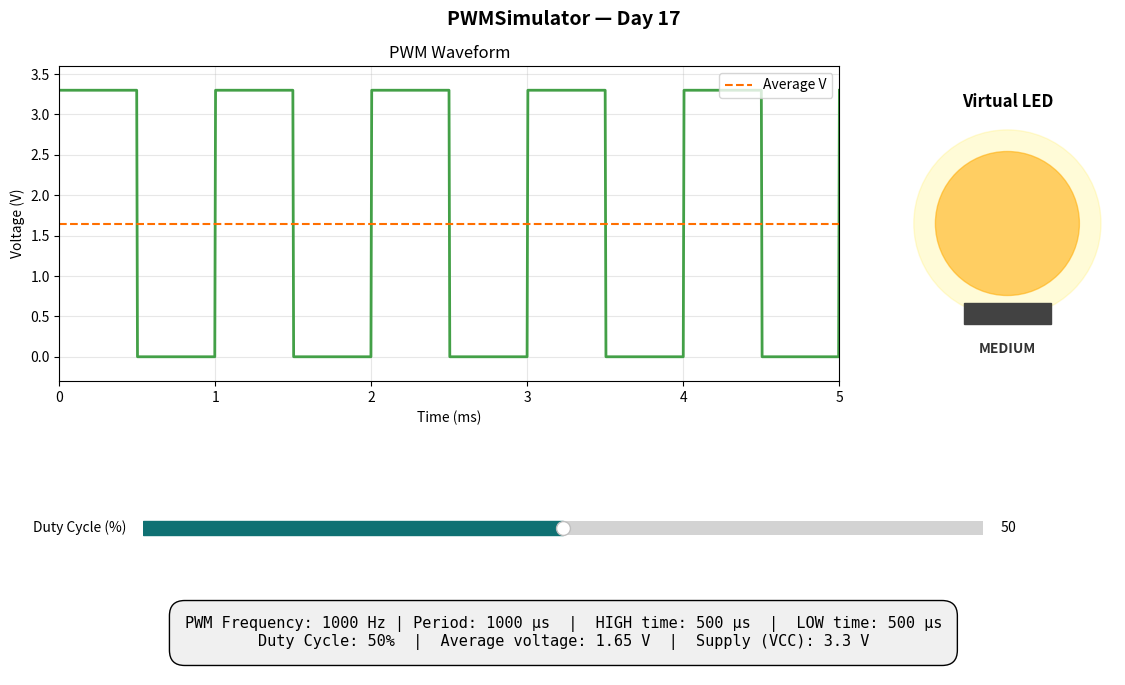

Reproduce this figure in Python.
"""
BUILDCORED ORCAS — Day 17: PWMSimulator
Interactive PWM simulator: slider controls duty cycle,
square wave animates live, virtual LED dims accordingly.

Hardware concept: Pulse Width Modulation (PWM)
Every microcontroller fakes analog output using PWM.
A digital pin rapidly switches on/off. The RATIO of
on-time to off-time (duty cycle) sets the average voltage.
Dimmable LEDs, servos, motors — all PWM.

v2.0 bridge: On a Pico, pwm.duty_u16(value) does this
in hardware. Today you simulate it. In v2.0 you DRIVE it.

YOUR TASK:
1. Add a second PWM channel at a different frequency (TODO #1)
2. Understand why duty cycle = average voltage (TODO #2)

Run: python day17_starter.py
"""

import numpy as np
import matplotlib.pyplot as plt
import matplotlib.animation as animation
from matplotlib.widgets import Slider
from matplotlib.patches import Circle

# ============================================================
# PWM PARAMETERS
# ============================================================

VCC = 3.3             # Supply voltage (Pico uses 3.3V)
PWM_FREQ = 1000       # PWM frequency in Hz (1 kHz — typical for LEDs)
DISPLAY_CYCLES = 5    # How many PWM cycles to show on screen
SAMPLE_POINTS = 1000  # Resolution of the waveform plot

# Current duty cycle (set by slider, 0-100%)
current_duty = 50.0


# ============================================================
# PWM WAVEFORM GENERATION
# ============================================================

def generate_pwm_wave(duty_percent, freq=PWM_FREQ, cycles=DISPLAY_CYCLES, points=SAMPLE_POINTS):
    """
    Generate a PWM square wave.
    Returns (time_array, voltage_array).

    Duty cycle = (time HIGH) / (total period)
    If duty = 50%, the wave is HIGH half the time.
    If duty = 25%, the wave is HIGH for 1/4 of each period.
    """
    period = 1.0 / freq
    total_time = cycles * period
    t = np.linspace(0, total_time, points)

    # For each time point, figure out where we are in the current period
    position_in_period = (t % period) / period  # 0.0 to 1.0

    # HIGH when position is less than duty fraction
    duty_fraction = duty_percent / 100.0
    voltage = np.where(position_in_period < duty_fraction, VCC, 0.0)

    return t, voltage


def compute_average_voltage(duty_percent):
    """
    The average voltage of a PWM signal.

    # ============================================================
    # TODO #2: Understand why this math works
    # ============================================================
    # Average = (V_high * time_high + V_low * time_low) / total_time
    # For PWM: V_low = 0, time_high / total_time = duty_fraction
    # So: average = VCC * duty_fraction
    #
    # This is why a dimmable LED at 50% duty looks half-bright:
    # the AVERAGE voltage (what the human eye perceives) is VCC/2.
    # The LED is actually fully ON or fully OFF — never in between.
    """
    return VCC * (duty_percent / 100.0)


# ============================================================
# TODO #1: Add a second PWM channel
# ============================================================
# Real microcontrollers have MULTIPLE independent PWM channels.
# The Pico has 16 of them!
#
# Try adding a second channel at a DIFFERENT frequency (e.g. 500 Hz)
# with its own duty cycle slider. This teaches:
#   - PWM channels are independent
#   - Different frequencies produce different waveforms visually
#   - Phase relationships between channels matter
#
# For simplicity the starter shows one channel. Extend it.


# ============================================================
# PLOT SETUP
# ============================================================

fig = plt.figure(figsize=(12, 7))
fig.suptitle("PWMSimulator — Day 17", fontsize=14, fontweight='bold')

# Main waveform plot (top, wide)
ax_wave = plt.axes([0.08, 0.45, 0.65, 0.45])
ax_wave.set_xlim(0, DISPLAY_CYCLES / PWM_FREQ * 1000)  # x axis in ms
ax_wave.set_ylim(-0.3, VCC + 0.3)
ax_wave.set_xlabel("Time (ms)")
ax_wave.set_ylabel("Voltage (V)")
ax_wave.set_title("PWM Waveform")
ax_wave.grid(True, alpha=0.3)

# Waveform line
wave_line, = ax_wave.plot([], [], color='#43a047', linewidth=2)

# Average voltage line (horizontal dashed)
avg_line = ax_wave.axhline(y=VCC/2, color='#ff6f00',
                           linestyle='--', linewidth=1.5, label='Average V')
ax_wave.legend(loc='upper right')

# Virtual LED visualization (right side)
ax_led = plt.axes([0.78, 0.45, 0.18, 0.45])
ax_led.set_xlim(-1.5, 1.5)
ax_led.set_ylim(-1.5, 1.5)
ax_led.set_aspect('equal')
ax_led.axis('off')
ax_led.set_title("Virtual LED", fontweight='bold')

# LED body (glows based on duty)
led_circle = Circle((0, 0), 1.0, color='#ffeb3b', alpha=0.5)
ax_led.add_patch(led_circle)

# LED glow ring
led_glow = Circle((0, 0), 1.3, color='#ffeb3b', alpha=0.2)
ax_led.add_patch(led_glow)

# LED base/socket
led_base = plt.Rectangle((-0.6, -1.4), 1.2, 0.3, color='#424242')
ax_led.add_patch(led_base)

# Info text (below LED)
info_text = ax_led.text(0, -1.8, "",
                        ha='center', fontsize=10, fontweight='bold',
                        color='#333')

# Slider (bottom)
slider_ax = plt.axes([0.15, 0.22, 0.7, 0.04])
duty_slider = Slider(
    ax=slider_ax,
    label="Duty Cycle (%)",
    valmin=0, valmax=100,
    valinit=current_duty,
    valstep=1,
    color='#0f7173',
)

# Stats panel (bottom)
stats_ax = plt.axes([0.08, 0.03, 0.84, 0.12])
stats_ax.axis('off')
stats_text = stats_ax.text(
    0.5, 0.5, "",
    ha='center', va='center', fontsize=11,
    fontfamily='monospace',
    bbox=dict(boxstyle='round', facecolor='#f0f0f0', pad=1),
    transform=stats_ax.transAxes
)


# ============================================================
# UPDATE LOGIC
# ============================================================

def update_display(duty_percent):
    """Refresh everything based on new duty cycle."""
    global current_duty
    current_duty = duty_percent

    # Update waveform
    t, v = generate_pwm_wave(duty_percent)
    wave_line.set_data(t * 1000, v)  # Convert to ms

    # Update average line
    avg_v = compute_average_voltage(duty_percent)
    avg_line.set_ydata([avg_v, avg_v])

    # Update LED brightness
    # Alpha based on duty cycle (0 = off, 1 = full bright)
    brightness = duty_percent / 100.0
    led_circle.set_alpha(0.15 + brightness * 0.85)
    led_glow.set_alpha(brightness * 0.4)

    # LED color shifts from dim-red-orange to bright-yellow as duty rises
    # (like a real incandescent behavior, approximately)
    if brightness < 0.3:
        led_circle.set_color('#ef6c00')  # Dim orange
    elif brightness < 0.7:
        led_circle.set_color('#ffa000')  # Amber
    else:
        led_circle.set_color('#ffeb3b')  # Bright yellow

    # Info text under LED
    if brightness == 0:
        state = "OFF"
    elif brightness < 0.3:
        state = "DIM"
    elif brightness < 0.7:
        state = "MEDIUM"
    else:
        state = "BRIGHT"
    info_text.set_text(state)

    # Update stats
    period_us = 1e6 / PWM_FREQ
    time_high_us = period_us * brightness
    time_low_us = period_us - time_high_us
    stats = (
        f"PWM Frequency: {PWM_FREQ} Hz | Period: {period_us:.0f} µs  |  "
        f"HIGH time: {time_high_us:.0f} µs  |  LOW time: {time_low_us:.0f} µs\n"
        f"Duty Cycle: {duty_percent:.0f}%  |  "
        f"Average voltage: {avg_v:.2f} V  |  "
        f"Supply (VCC): {VCC} V"
    )
    stats_text.set_text(stats)

    fig.canvas.draw_idle()


# Hook slider to update function
duty_slider.on_changed(update_display)

# Initial render
update_display(current_duty)

# ============================================================
# RUN
# ============================================================

print("\n" + "=" * 55)
print("  💡 PWMSimulator — Day 17")
print("=" * 55)
print()
print("  Drag the slider to change duty cycle.")
print("  Watch the square wave, average voltage, and LED change.")
print()
print("  Hardware fact: your CPU does this at ~10,000,000 Hz")
print("  using nothing but a digital output pin.")
print()
print("  Close the plot window to quit.")
print()

plt.show()

print("\nPWMSimulator ended. See you tomorrow for Day 18!")
